Run: headless pygame with SDL's dummy video driver; simulated clock (each Clock.tick advances the game by its frame time, no real sleeping); random seed 0; keys injected as events and as key.get_pressed() state; mouse plan: one left click at the window centre at the start of phase 2, then a move to the lower-right quarter at the start of phase 3.
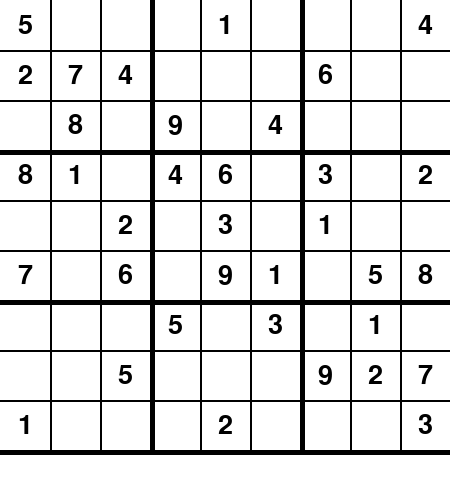
Frame 1 of 4 · flips 1–60 · no input
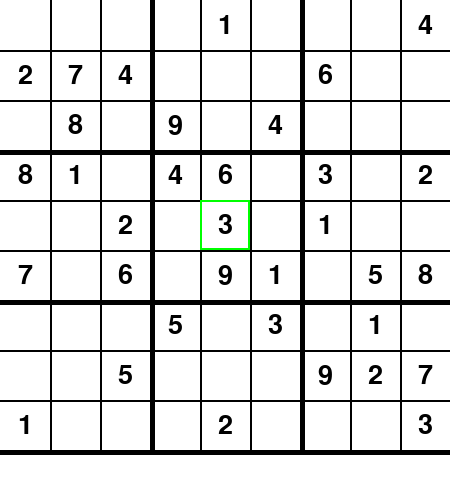
Frame 2 of 4 · flips 61–180 · clicked the window centre · tapped SPACE, RETURN · held RIGHT (→), D
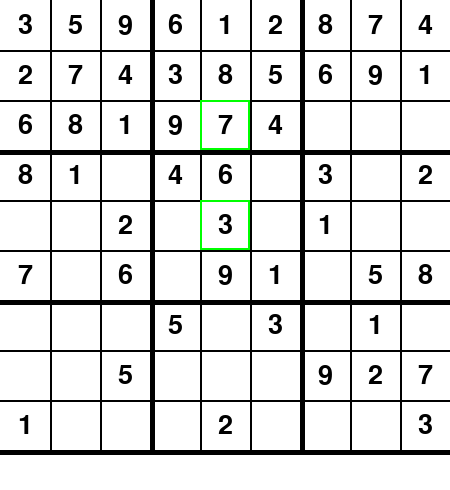
Frame 3 of 4 · flips 181–300 · moved the mouse to the lower-right quarter · held DOWN (↓), S
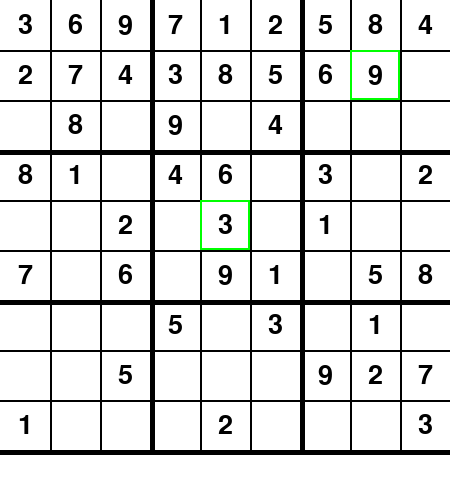
Frame 4 of 4 · flips 301–420 · held LEFT (←), A, UP (↑), W

The pygame program that drew these frames:

import pygame
pygame.font.init()

FPS = 20
SCREEN_WIDTH, SCREEN_HEIGHT = 450, 490
SCORE_WIDTH = 40

NUMBERS_FONT = pygame.font.SysFont('comicsans', 40)
TEMPORARY_NUMBERS_FONT = pygame.font.SysFont('comicsans', 20)
ERROR_FONT = pygame.font.SysFont('comicsans', 20)

CURRENT_GRID = [0, 0]

WHITE = (255, 255, 255)
BLACK = (0, 0, 0)
GREEN = (0, 255, 0)
RED = (255, 0, 0)
GREY = (128, 128, 128)

screen = pygame.display.set_mode((SCREEN_WIDTH, SCREEN_HEIGHT))
pygame.display.set_caption("PLAY SUDOKU!")

grid = [[0 for x in range(0, 9)] for y in range(0, 9)]
SELECTED_GRID = [[0 for _ in range(0, 9)] for __ in range(0, 9)]
k = 0

main_sudoku = [[5, 0, 0, 0, 1, 0, 0, 0, 4],
          [2, 7, 4, 0, 0, 0, 6, 0, 0],
          [0, 8, 0, 9, 0, 4, 0, 0, 0],
          [8, 1, 0, 4, 6, 0, 3, 0, 2],
          [0, 0, 2, 0, 3, 0, 1, 0, 0],
          [7, 0, 6, 0, 9, 1, 0, 5, 8],
          [0, 0, 0, 5, 0, 3, 0, 1, 0],
          [0, 0, 5, 0, 0, 0, 9, 2, 7],
          [1, 0, 0, 0, 2, 0, 0, 0, 3]]

temp_sudoku = [[0 for _ in range(0, 9)] for __ in range(0, 9)]


def checkrow(arr, row, n):
    for i in range(0, 9):
        if arr[row][i] == n:
            return False
    return True


def checkcol(arr, col, n):
    for i in range(0, 9):
        if arr[i][col] == n:
            return False
    return True


def checkbox(arr,r,c,n):
    sr = r-r%3
    sc = c-c%3
    for i in range(3):
        for j in range(3):
            if arr[i+sr][j+sc]==n:
                return False
    return True


def checkzeros(arr,index):
    for row in range(0,9):
        for col in range(0,9):
            if arr[row][col]==0:
                index[0] = row
                index[1] = col
                return True
    return False


def draw_grid():
    for i in range(1, 4):
        box = pygame.Rect(0, 150*i, SCREEN_WIDTH, 5)
        pygame.draw.rect(screen, BLACK, box)
    for i in range(1, 4):
        box = pygame.Rect(150 * i, 0, 5, SCREEN_HEIGHT-SCORE_WIDTH)
        pygame.draw.rect(screen, BLACK, box)
    for i in range(1, 10):
        box = pygame.Rect(0, 50 * i, SCREEN_WIDTH, 2)
        pygame.draw.rect(screen, BLACK, box)
    for i in range(1, 10):
        box = pygame.Rect(50 * i, 0, 2, SCREEN_HEIGHT - SCORE_WIDTH)
        pygame.draw.rect(screen, BLACK, box)


def display_numbers():
    global temp_sudoku, CURRENT_GRID
    temp_sudoku[CURRENT_GRID[0]][CURRENT_GRID[1]] = k
    global grid, SELECTED_GRID
    for i in range(0, 9):
        for j in range(0, 9):
            if main_sudoku[i][j] != 0:
                if grid[i][j] == 1:
                    box = pygame.Rect(50 * j, 50 * i, 50, 50)
                    pygame.draw.rect(screen, GREEN, box, 2)
                number = NUMBERS_FONT.render(str(main_sudoku[i][j]), True, BLACK)
                screen.blit(number, (50*j+25-number.get_width()//2, 50*i+25-number.get_height()//2))
            elif temp_sudoku[i][j] != 0:
                if SELECTED_GRID[i][j] == 1:
                    box = pygame.Rect(50 * j, 50 * i, 50, 50)
                    pygame.draw.rect(screen, GREEN, box, 2)
                number = TEMPORARY_NUMBERS_FONT.render(str(temp_sudoku[i][j]), True, GREY)
                screen.blit(number, (50*j+25-number.get_width()//2, 50*i+25-number.get_height()//2))


def solvesudoku(main_sudoku):
    global grid
    index = [0,0]
    if not checkzeros(main_sudoku,index):
        return True

    row = index[0]
    col = index[1]

    for num in range(1,10):
        if checkrow(main_sudoku,row,num) and checkcol(main_sudoku,col,num) and checkbox(main_sudoku,row,col,num):
            main_sudoku[row][col] = num
            grid[row][col] = 1
            draw_window()
            pygame.time.delay(5)
            if(solvesudoku(main_sudoku)):
                return True

            main_sudoku[row][col] = 0

    return False


def selected_box():
    global SELECTED_GRID
    for row in range(0, 9):
        for col in range(0, 9):
            if SELECTED_GRID[row][col] == 1:
                box = pygame.Rect(50 * col, 50 * row, 50, 50)
                pygame.draw.rect(screen, GREEN, box, 2)


def errors():
    screen.fill(BLACK)
    number = ERROR_FONT.render('SOLUTION NOT POSSIBLE', True, WHITE)
    screen.blit(number, (SCREEN_WIDTH//2 - number.get_width() // 2, SCREEN_HEIGHT//2 - number.get_height() // 2))
    pygame.display.update()
    pygame.time.delay(5000)


def draw_window():
    global grid
    screen.fill(WHITE)
    draw_grid()
    display_numbers()
    selected_box()
    for i in range(0, 9):
        for j in range(0, 9):
            grid[i][j] = 0
    # input_numbers()
    pygame.display.update()

def main():
    run = True
    global main_sudoku, CURRENT_GRID, k, temp_sudoku
    clock = pygame.time.Clock()

    while run:
        clock.tick(FPS)
        for event in pygame.event.get():
            if event.type == pygame.QUIT:
                run = False
            if event.type == pygame.KEYDOWN:
                if event.key == pygame.K_1:
                    k = 1
                if event.key == pygame.K_2:
                    k = 2
                if event.key == pygame.K_3:
                    k = 3
                if event.key == pygame.K_4:
                    k = 4
                if event.key == pygame.K_5:
                    k = 5
                if event.key == pygame.K_6:
                    k = 6
                if event.key == pygame.K_7:
                    k = 7
                if event.key == pygame.K_8:
                    k = 8
                if event.key == pygame.K_9:
                    k = 9
                if event.key == pygame.K_RETURN:
                    main_sudoku[CURRENT_GRID[0]][CURRENT_GRID[1]] = temp_sudoku[CURRENT_GRID[0]][CURRENT_GRID[1]]
                    temp_sudoku[CURRENT_GRID[0]][CURRENT_GRID[1]] = 0
                if event.key == pygame.K_s:
                    if not solvesudoku(main_sudoku):
                        errors()
                        run = False
                if event.key == pygame.K_r:
                    main_sudoku = [[5, 0, 0, 0, 1, 0, 0, 0, 4],
                                      [2, 7, 4, 0, 0, 0, 6, 0, 0],
                                      [0, 8, 0, 9, 0, 4, 0, 0, 0],
                                      [8, 1, 0, 4, 6, 0, 3, 0, 2],
                                      [0, 0, 2, 0, 3, 0, 1, 0, 0],
                                      [7, 0, 6, 0, 9, 1, 0, 5, 8],
                                      [0, 0, 0, 5, 0, 3, 0, 1, 0],
                                      [0, 0, 5, 0, 0, 0, 9, 2, 7],
                                      [1, 0, 0, 0, 2, 0, 0, 0, 3]]
                    temp_sudoku = [[0 for _ in range(0, 9)] for __ in range(0, 9)]
                    draw_window()

            if event.type == pygame.MOUSEBUTTONDOWN:
                x, y = pygame.mouse.get_pos()
                if x <= 450 and y <= 450:
                    col = x//50
                    row = y//50
                    CURRENT_GRID = [row, col]
                    for i in range(0, 9):
                        for j in range(0, 9):
                            SELECTED_GRID[i][j] = 0
                    SELECTED_GRID[row][col] = 1

                    selected_box()

        draw_window()

    pygame.quit()


if __name__ == '__main__':
    main()
